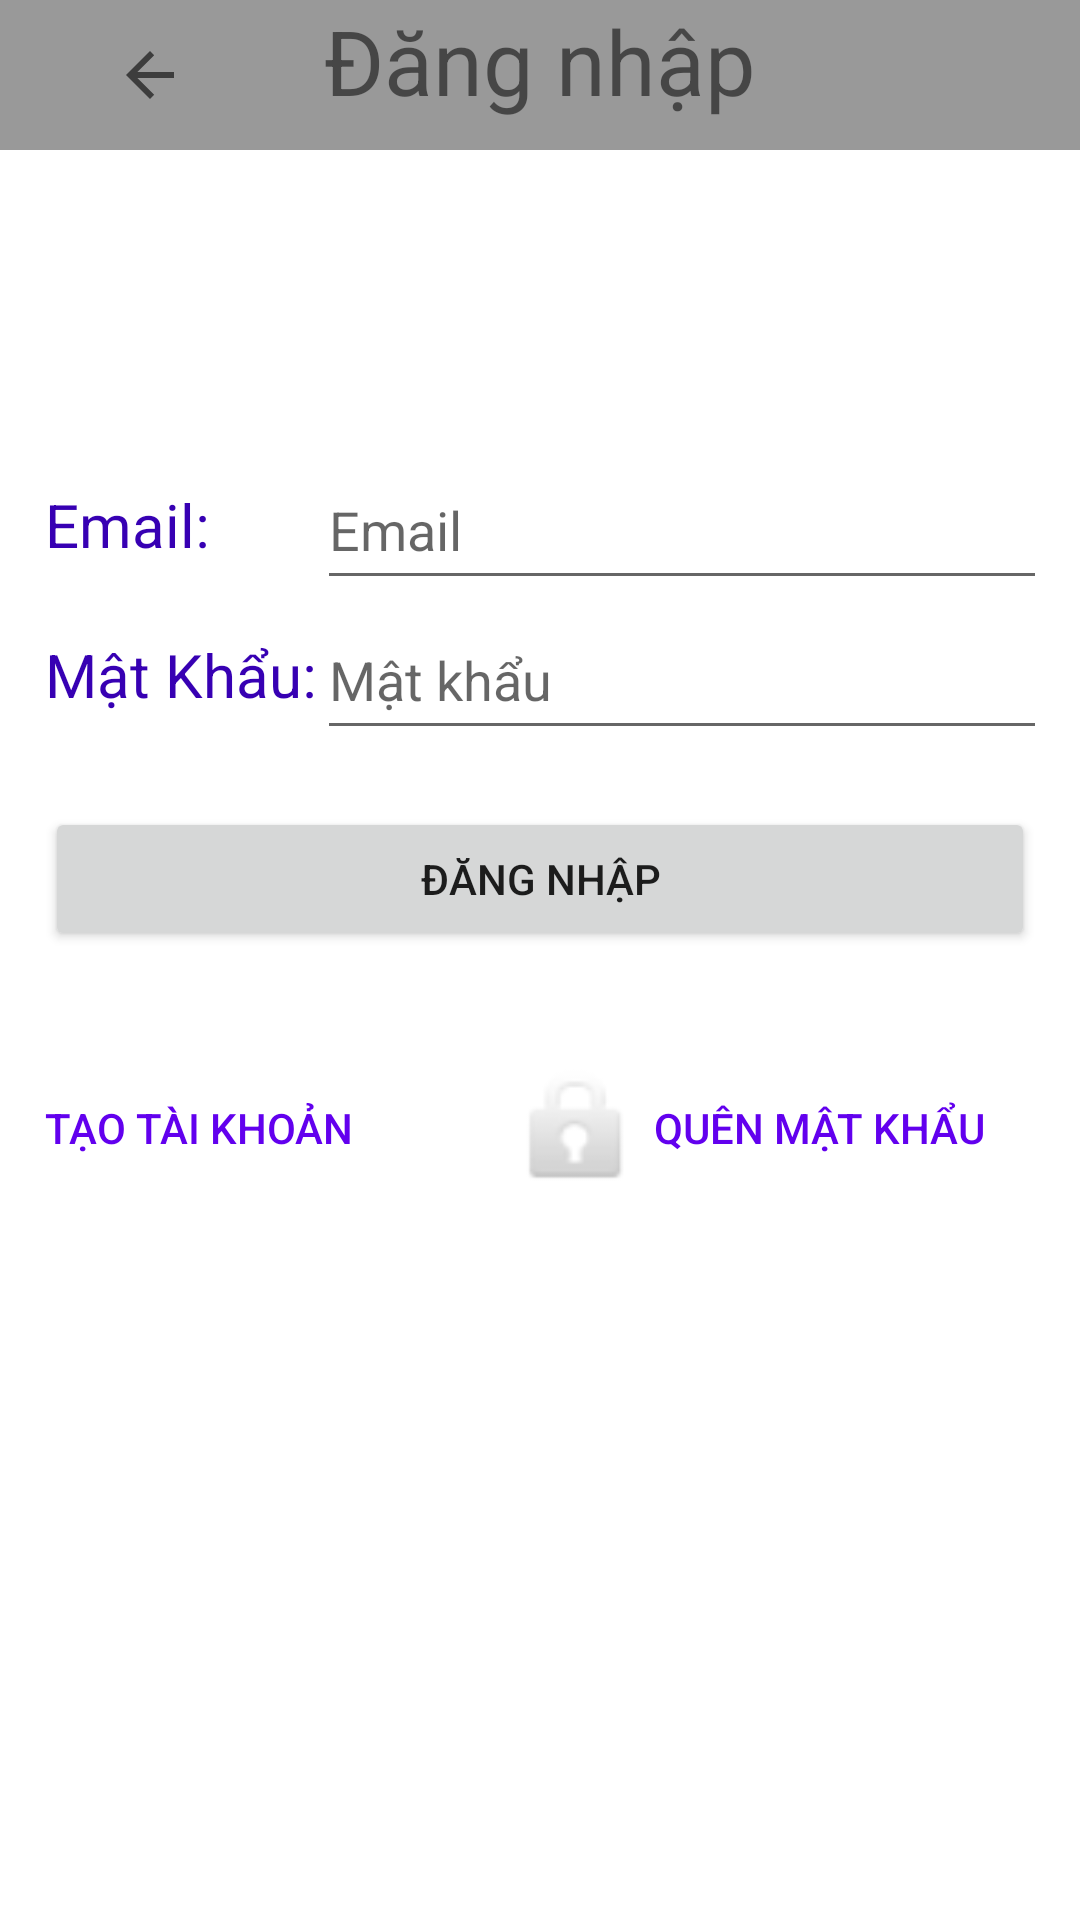

Produce the Android XML layout that renders to this screen, including the resource entries it uses.
<!-- AndroidManifest.xml: application theme Theme.DEMOInteviti -->
<!-- res/layout/activity_man_hinh_dang_nhap.xml -->
<?xml version="1.0" encoding="utf-8"?>
<androidx.constraintlayout.widget.ConstraintLayout xmlns:android="http://schemas.android.com/apk/res/android"
    xmlns:app="http://schemas.android.com/apk/res-auto"
    xmlns:tools="http://schemas.android.com/tools"
    android:layout_width="match_parent"
    android:layout_height="match_parent"
    tools:context=".ManHinh_DangNhap">

    <LinearLayout
        android:id="@+id/LayoutDangNhap"
        android:layout_width="match_parent"
        android:layout_height="match_parent"
        android:orientation="vertical">

        <RelativeLayout
            android:layout_width="match_parent"
            android:layout_height="wrap_content">

            <TextView
                android:id="@+id/textView3"
                android:layout_width="match_parent"
                android:layout_height="50dp"
                android:text="Đăng nhập"
                android:textSize="30dp"
                android:gravity="center_horizontal"
                android:background="@color/Xam"/>

            <ImageButton
                android:id="@+id/imageButtonQuayVeDangNhap"
                android:layout_width="100dp"
                android:layout_height="50dp"
                app:srcCompat="?attr/actionModeCloseDrawable"
                android:background="#00000000"
                android:contentDescription="Quay về màn hình Thêm"/>

        </RelativeLayout>



        <TableLayout
            android:layout_width="match_parent"
            android:layout_height="104dp"
            android:layout_marginRight="15dp"
            android:layout_marginLeft="15dp"
            android:layout_marginTop="100dp">

            <TableRow
                android:layout_width="match_parent"
                android:layout_height="match_parent">

                <TextView
                    android:id="@+id/textViewTenDangNhap"
                    android:layout_width="match_parent"
                    android:layout_height="50dp"
                    android:gravity="center_vertical"
                    android:text="Email:"
                    android:textColor="@color/purple_700"
                    android:textSize="20dp" />

                <EditText
                    android:id="@+id/editTextTextEmailAddress"
                    android:layout_width="match_parent"
                    android:layout_height="match_parent"
                    android:ems="13"
                    android:inputType="textEmailAddress"
                    android:hint="Email"/>

            </TableRow>

            <TableRow
                android:layout_width="match_parent"
                android:layout_height="match_parent">

                <TextView
                    android:id="@+id/textViewMatKhau"
                    android:layout_width="match_parent"
                    android:layout_height="50dp"
                    android:gravity="center_vertical"
                    android:text="Mật Khẩu:"
                    android:textColor="@color/purple_700"
                    android:textSize="20dp" />

                <EditText
                    android:id="@+id/editTextTextPassword2"
                    android:layout_width="match_parent"
                    android:layout_height= "match_parent"
                    android:ems="13"
                    android:inputType="textPassword"
                    android:hint="Mật khẩu" />

            </TableRow>
        </TableLayout>

        <Button
            android:id="@+id/buttonNutDangNhap"
            android:layout_width="match_parent"
            android:layout_height="wrap_content"
            android:text="ĐĂNG NHẬP"
            android:layout_margin="15dp" />

        <TableLayout
            android:layout_width="match_parent"
            android:layout_height="wrap_content"
            android:layout_marginLeft="15dp"
            android:layout_marginTop="20dp"
            android:layout_marginRight="15dp">

            <TableRow
                android:layout_width="match_parent"
                android:layout_height="match_parent">
                <Button
                    android:id="@+id/buttonTaoTaiKhoan"
                    android:layout_width="match_parent"
                    android:layout_height="wrap_content"
                    android:text="Tạo tài khoản"
                    android:background="#00000000"
                    android:textColor="@color/purple_500"/>

                <RelativeLayout
                    android:layout_width="match_parent"
                    android:layout_height="match_parent"
                    android:layout_marginLeft="50dp">

                    <Button
                        android:id="@+id/buttonQuenMatKhau"
                        android:layout_width="match_parent"
                        android:layout_height="wrap_content"
                        android:text="Quên mật khẩu"
                        android:background="#00000000"
                        android:textColor="@color/purple_500"
                        android:layout_marginLeft="50dp"/>

                    <ImageView
                        android:id="@+id/imageViewQuenMatKhau"
                        android:layout_width="50dp"
                        android:layout_height="match_parent"
                        app:srcCompat="@android:drawable/ic_lock_idle_lock" />
                </RelativeLayout>
            </TableRow>

        </TableLayout>

    </LinearLayout>
</androidx.constraintlayout.widget.ConstraintLayout>
<!-- resources referenced by this layout -->
<resources>
  <color name="Xam">#999999</color>
  <color name="purple_500">#FF6200EE</color>
  <color name="purple_700">#FF3700B3</color>
  <style name="Theme.DEMOInteviti" parent="Theme.MaterialComponents.DayNight.DarkActionBar">
          
          <item name="colorPrimary">@color/purple_500</item>
          <item name="colorPrimaryVariant">@color/purple_700</item>
          <item name="colorOnPrimary">@color/white</item>
          
          <item name="colorSecondary">@color/teal_200</item>
          <item name="colorSecondaryVariant">@color/teal_700</item>
          <item name="colorOnSecondary">@color/black</item>
          
          <item name="android:statusBarColor">?attr/colorPrimaryVariant</item>
          
      </style>
  <color name="white">#FFFFFFFF</color>
  <color name="teal_200">#FF03DAC5</color>
  <color name="teal_700">#FF018786</color>
  <color name="black">#FF000000</color>
</resources>
